Run: headless pygame with SDL's dummy video driver; simulated clock (each Clock.tick advances the game by its frame time, no real sleeping); random seed 0; keys injected as events and as key.get_pressed() state; no mouse input.
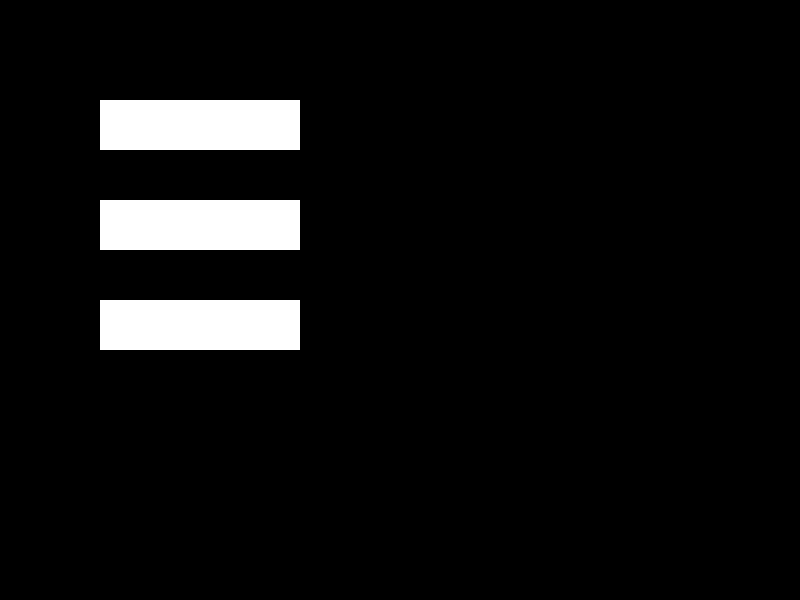
Frame 1 of 4 · flips 1–60 · no input
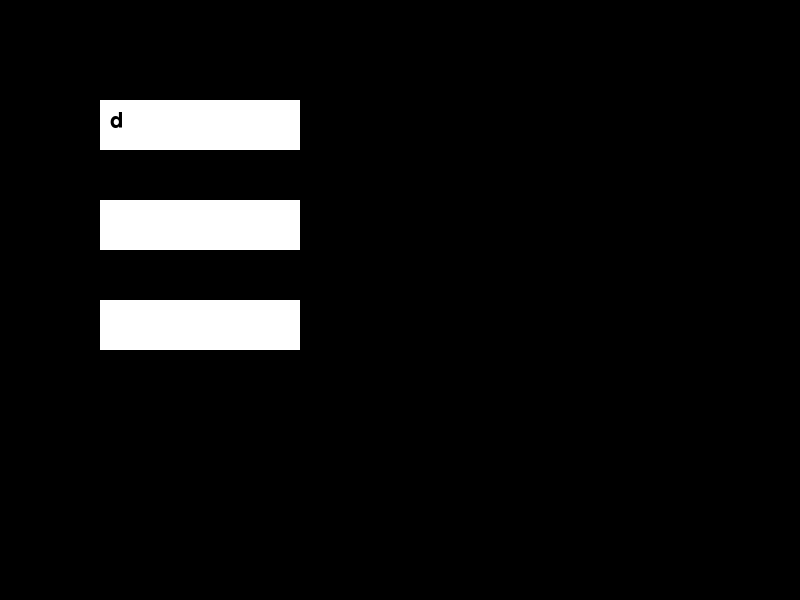
Frame 2 of 4 · flips 61–180 · tapped SPACE, RETURN · held RIGHT (→), D
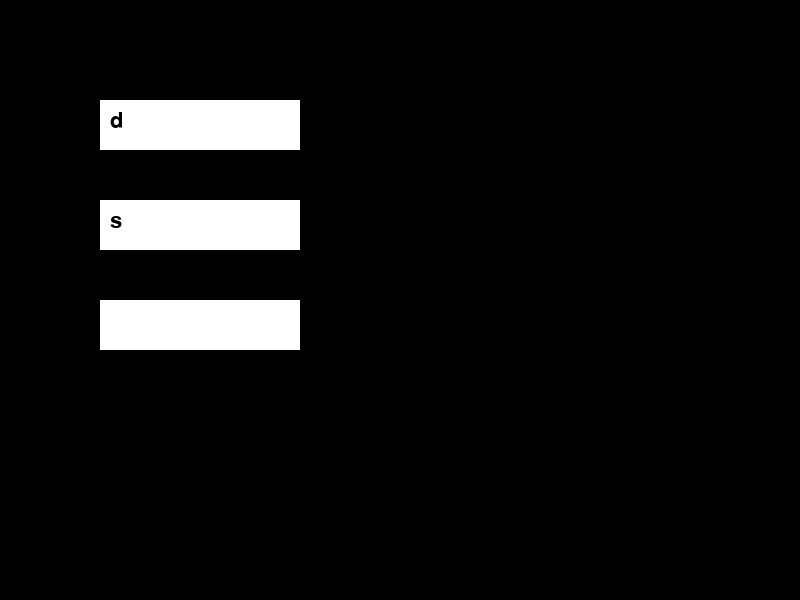
Frame 3 of 4 · flips 181–300 · held DOWN (↓), S
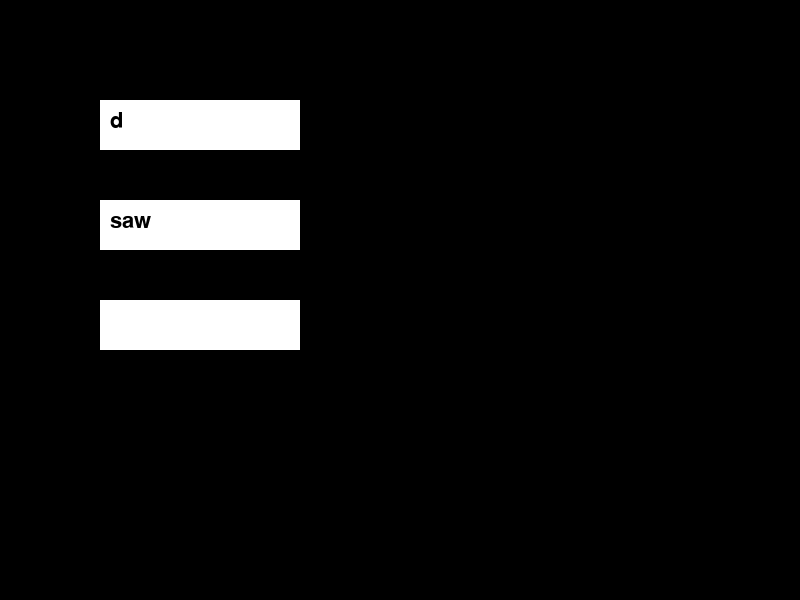
Frame 4 of 4 · flips 301–420 · held LEFT (←), A, UP (↑), W

The pygame program that drew these frames:

import pygame

# Initialize Pygame
pygame.init()

# Set the window size
width = 800
height = 600

# Create the window
screen = pygame.display.set_mode((width, height))

# Create variables to store the input text
input_fields = {
    "name": "",
    "age": "",
    "email": ""
}

# Create a variable to track which input field is active
active_field = "name"

# Main game loop
running = True
while running:
    # Handle events
    for event in pygame.event.get():
        if event.type == pygame.QUIT:
            running = False
        elif event.type == pygame.KEYDOWN:
            if event.unicode.isalnum() or event.unicode == " ":
                input_fields[active_field] += event.unicode
            elif event.key == pygame.K_BACKSPACE:
                input_fields[active_field] = input_fields[active_field][:-1]
            elif event.key == pygame.K_RETURN:
                if active_field == "email":
                    print(input_fields)
                    input_fields = {
                        "name": "",
                        "age": "",
                        "email": ""
                    }
                else:
                    active_field = list(input_fields.keys())[list(input_fields.keys()).index(active_field) + 1]

    # Draw the input fields
    pygame.draw.rect(screen, (255, 255, 255), (100, 100, 200, 50))
    pygame.draw.rect(screen, (255, 255, 255), (100, 200, 200, 50))
    pygame.draw.rect(screen, (255, 255, 255), (100, 300, 200, 50))

    # Draw the input text
    font = pygame.font.Font(None, 32)
    text = font.render(input_fields["name"], True, (0, 0, 0))
    screen.blit(text, (110, 110))
    text = font.render(input_fields["age"], True, (0, 0, 0))
    screen.blit(text, (110, 210))
    text = font.render(input_fields["email"], True, (0, 0, 0))
    screen.blit(text, (110, 310))

    # Update the display
    pygame.display.update()

# Quit Pygame
pygame.quit()
